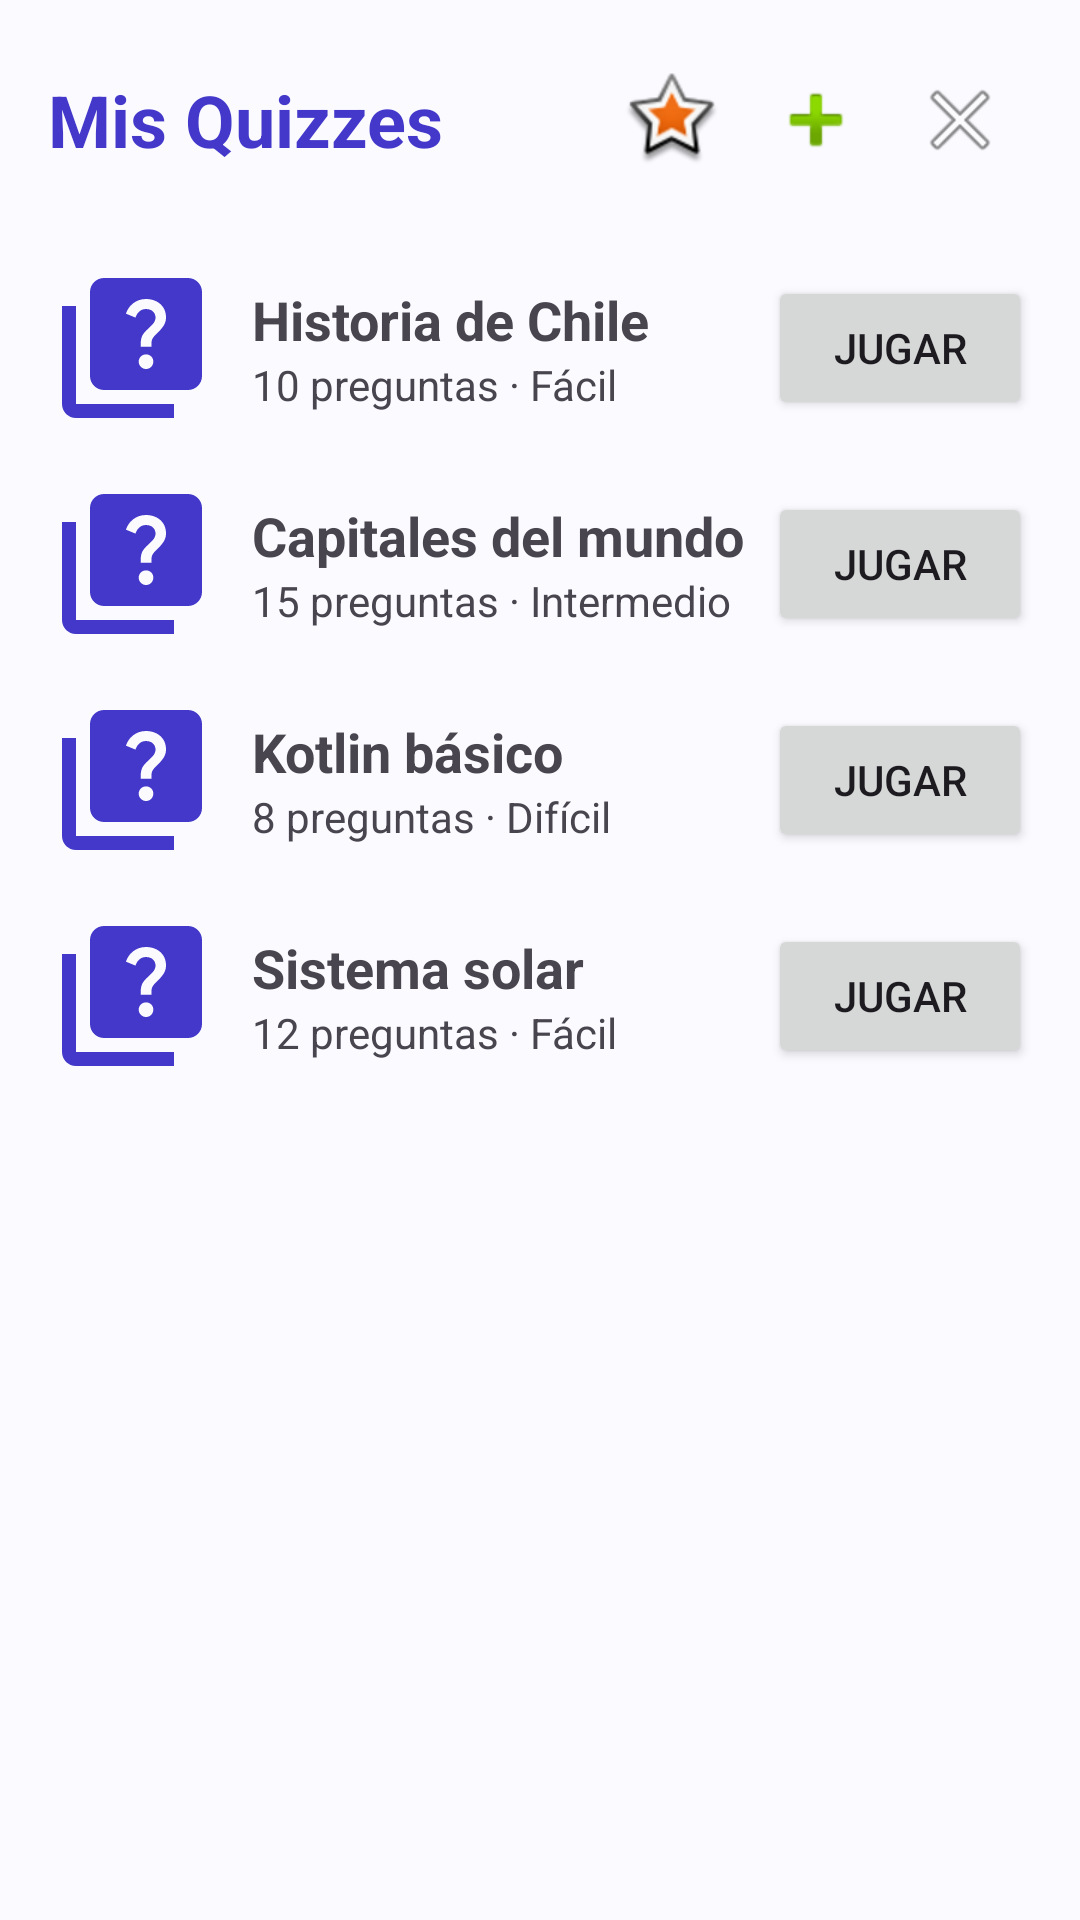

The Android layout XML behind this screen, and the referenced resources:
<!-- AndroidManifest.xml: application theme Theme.GeneradorDeQuiz -->
<!-- res/layout/activity_lista.xml -->
<?xml version="1.0" encoding="utf-8"?>
<LinearLayout xmlns:android="http://schemas.android.com/apk/res/android"
    xmlns:tools="http://schemas.android.com/tools"
    android:id="@+id/main"
    android:layout_width="match_parent"
    android:layout_height="match_parent"
    android:orientation="vertical"
    tools:context=".ListaActivity">

    
    <LinearLayout
        android:layout_width="match_parent"
        android:layout_height="wrap_content"
        android:orientation="horizontal"
        android:gravity="center_vertical"
        android:padding="16dp">

        <TextView
            android:id="@+id/txtTituloLista"
            style="@style/TituloPantalla"
            android:layout_width="0dp"
            android:layout_height="wrap_content"
            android:layout_weight="1"
            android:text="@string/titulo_lista" />

        <ImageButton
            android:id="@+id/btnIA"
            android:layout_width="48dp"
            android:layout_height="48dp"
            android:src="@android:drawable/star_big_on"
            android:background="@android:color/transparent"
            android:contentDescription="@string/desc_btn_ia" />

        <ImageButton
            android:id="@+id/btnAgregar"
            android:layout_width="48dp"
            android:layout_height="48dp"
            android:src="@android:drawable/ic_input_add"
            android:background="@android:color/transparent"
            android:contentDescription="@string/desc_btn_agregar" />

        <ImageButton
            android:id="@+id/btnSalir"
            android:layout_width="48dp"
            android:layout_height="48dp"
            android:src="@android:drawable/ic_menu_close_clear_cancel"
            android:background="@android:color/transparent"
            android:contentDescription="@string/desc_btn_salir" />
    </LinearLayout>

    
    <ScrollView
        android:layout_width="match_parent"
        android:layout_height="0dp"
        android:layout_weight="1">

        <LinearLayout
            android:layout_width="match_parent"
            android:layout_height="wrap_content"
            android:orientation="vertical"
            android:paddingHorizontal="16dp">

            
            <LinearLayout
                android:layout_width="match_parent"
                android:layout_height="wrap_content"
                android:gravity="center_vertical"
                android:orientation="horizontal"
                android:paddingVertical="8dp">

                <ImageView
                    android:layout_width="56dp"
                    android:layout_height="56dp"
                    android:src="@drawable/ic_logo_quiz"
                    android:contentDescription="@string/desc_icono_quiz" />

                <LinearLayout
                    android:layout_width="0dp"
                    android:layout_height="wrap_content"
                    android:layout_weight="1"
                    android:layout_marginStart="12dp"
                    android:orientation="vertical">

                    <TextView
                        android:id="@+id/txtQuiz1Titulo"
                        android:layout_width="wrap_content"
                        android:layout_height="wrap_content"
                        android:text="@string/quiz1_titulo"
                        android:textSize="18sp"
                        android:textStyle="bold" />

                    <TextView
                        android:id="@+id/txtQuiz1Info"
                        android:layout_width="wrap_content"
                        android:layout_height="wrap_content"
                        android:text="@string/quiz1_info"
                        android:textSize="14sp" />
                </LinearLayout>

                <Button
                    android:id="@+id/btnJugar1"
                    android:layout_width="wrap_content"
                    android:layout_height="wrap_content"
                    android:text="@string/btn_jugar" />
            </LinearLayout>

            
            <LinearLayout
                android:layout_width="match_parent"
                android:layout_height="wrap_content"
                android:gravity="center_vertical"
                android:orientation="horizontal"
                android:paddingVertical="8dp">

                <ImageView
                    android:layout_width="56dp"
                    android:layout_height="56dp"
                    android:src="@drawable/ic_logo_quiz"
                    android:contentDescription="@string/desc_icono_quiz" />

                <LinearLayout
                    android:layout_width="0dp"
                    android:layout_height="wrap_content"
                    android:layout_weight="1"
                    android:layout_marginStart="12dp"
                    android:orientation="vertical">

                    <TextView
                        android:id="@+id/txtQuiz2Titulo"
                        android:layout_width="wrap_content"
                        android:layout_height="wrap_content"
                        android:text="@string/quiz2_titulo"
                        android:textSize="18sp"
                        android:textStyle="bold" />

                    <TextView
                        android:id="@+id/txtQuiz2Info"
                        android:layout_width="wrap_content"
                        android:layout_height="wrap_content"
                        android:text="@string/quiz2_info"
                        android:textSize="14sp" />
                </LinearLayout>

                <Button
                    android:id="@+id/btnJugar2"
                    android:layout_width="wrap_content"
                    android:layout_height="wrap_content"
                    android:text="@string/btn_jugar" />
            </LinearLayout>

            
            <LinearLayout
                android:layout_width="match_parent"
                android:layout_height="wrap_content"
                android:gravity="center_vertical"
                android:orientation="horizontal"
                android:paddingVertical="8dp">

                <ImageView
                    android:layout_width="56dp"
                    android:layout_height="56dp"
                    android:src="@drawable/ic_logo_quiz"
                    android:contentDescription="@string/desc_icono_quiz" />

                <LinearLayout
                    android:layout_width="0dp"
                    android:layout_height="wrap_content"
                    android:layout_weight="1"
                    android:layout_marginStart="12dp"
                    android:orientation="vertical">

                    <TextView
                        android:id="@+id/txtQuiz3Titulo"
                        android:layout_width="wrap_content"
                        android:layout_height="wrap_content"
                        android:text="@string/quiz3_titulo"
                        android:textSize="18sp"
                        android:textStyle="bold" />

                    <TextView
                        android:id="@+id/txtQuiz3Info"
                        android:layout_width="wrap_content"
                        android:layout_height="wrap_content"
                        android:text="@string/quiz3_info"
                        android:textSize="14sp" />
                </LinearLayout>

                <Button
                    android:id="@+id/btnJugar3"
                    android:layout_width="wrap_content"
                    android:layout_height="wrap_content"
                    android:text="@string/btn_jugar" />
            </LinearLayout>

            
            <LinearLayout
                android:layout_width="match_parent"
                android:layout_height="wrap_content"
                android:gravity="center_vertical"
                android:orientation="horizontal"
                android:paddingVertical="8dp">

                <ImageView
                    android:layout_width="56dp"
                    android:layout_height="56dp"
                    android:src="@drawable/ic_logo_quiz"
                    android:contentDescription="@string/desc_icono_quiz" />

                <LinearLayout
                    android:layout_width="0dp"
                    android:layout_height="wrap_content"
                    android:layout_weight="1"
                    android:layout_marginStart="12dp"
                    android:orientation="vertical">

                    <TextView
                        android:id="@+id/txtQuiz4Titulo"
                        android:layout_width="wrap_content"
                        android:layout_height="wrap_content"
                        android:text="@string/quiz4_titulo"
                        android:textSize="18sp"
                        android:textStyle="bold" />

                    <TextView
                        android:id="@+id/txtQuiz4Info"
                        android:layout_width="wrap_content"
                        android:layout_height="wrap_content"
                        android:text="@string/quiz4_info"
                        android:textSize="14sp" />
                </LinearLayout>

                <Button
                    android:id="@+id/btnJugar4"
                    android:layout_width="wrap_content"
                    android:layout_height="wrap_content"
                    android:text="@string/btn_jugar" />
            </LinearLayout>

        </LinearLayout>
    </ScrollView>
</LinearLayout>
<!-- resources referenced by this layout -->
<resources>
  <!-- drawable ic_logo_quiz (drawable) -->
  <vector xmlns:android="http://schemas.android.com/apk/res/android" android:height="24dp" android:tint="@color/primario" android:viewportHeight="24" android:viewportWidth="24" android:width="24dp">
  
      <path android:fillColor="@android:color/white" android:pathData="M4,6H2v14c0,1.1 0.9,2 2,2h14v-2H4V6z"/>
  
      <path android:fillColor="@android:color/white" android:pathData="M20,2H8C6.9,2 6,2.9 6,4v12c0,1.1 0.9,2 2,2h12c1.1,0 2,-0.9 2,-2V4C22,2.9 21.1,2 20,2zM14.01,15c-0.59,0 -1.05,-0.47 -1.05,-1.05c0,-0.59 0.47,-1.04 1.05,-1.04c0.59,0 1.04,0.45 1.04,1.04C15.04,14.53 14.6,15 14.01,15zM16.51,8.83c-0.63,0.93 -1.23,1.21 -1.56,1.81c-0.13,0.24 -0.18,0.4 -0.18,1.18h-1.52c0,-0.41 -0.06,-1.08 0.26,-1.65c0.41,-0.73 1.18,-1.16 1.63,-1.8c0.48,-0.68 0.21,-1.94 -1.14,-1.94c-0.88,0 -1.32,0.67 -1.5,1.23l-1.37,-0.57C11.51,5.96 12.52,5 13.99,5c1.23,0 2.08,0.56 2.51,1.26C16.87,6.87 17.08,7.99 16.51,8.83z"/>
  
  </vector>
  <string name="btn_jugar">Jugar</string>
  <string name="desc_btn_agregar">Agregar quiz</string>
  <string name="desc_btn_ia">Generar quiz con IA</string>
  <string name="desc_btn_salir">Cerrar sesión</string>
  <string name="desc_icono_quiz">Ícono del quiz</string>
  <string name="quiz1_info">10 preguntas · Fácil</string>
  <string name="quiz1_titulo">Historia de Chile</string>
  <string name="quiz2_info">15 preguntas · Intermedio</string>
  <string name="quiz2_titulo">Capitales del mundo</string>
  <string name="quiz3_info">8 preguntas · Difícil</string>
  <string name="quiz3_titulo">Kotlin básico</string>
  <string name="quiz4_info">12 preguntas · Fácil</string>
  <string name="quiz4_titulo">Sistema solar</string>
  <string name="titulo_lista">Mis Quizzes</string>
  <style name="TituloPantalla">
          <item name="android:textSize">24sp</item>
          <item name="android:textStyle">bold</item>
          <item name="android:textColor">?attr/colorPrimary</item>
      </style>
  <style name="Theme.GeneradorDeQuiz" parent="Base.Theme.GeneradorDeQuiz" />
  <color name="primario">#FF4338CA</color>
  <style name="Base.Theme.GeneradorDeQuiz" parent="Theme.Material3.DayNight.NoActionBar">
          <item name="colorPrimary">@color/primario</item>
          <item name="colorOnPrimary">@color/sobre_primario</item>
          <item name="android:colorBackground">@color/fondo</item>
          <item name="colorSurface">@color/fondo</item>
          <item name="colorSurfaceContainer">@color/fondo_tarjeta</item>
          <item name="android:textColorHint">@color/texto_hint</item>
      </style>
  <color name="sobre_primario">#FFFFFFFF</color>
  <color name="fondo">#FFFAFAFF</color>
  <color name="fondo_tarjeta">#FFECEBFA</color>
  <color name="texto_hint">#FF6B6870</color>
</resources>
